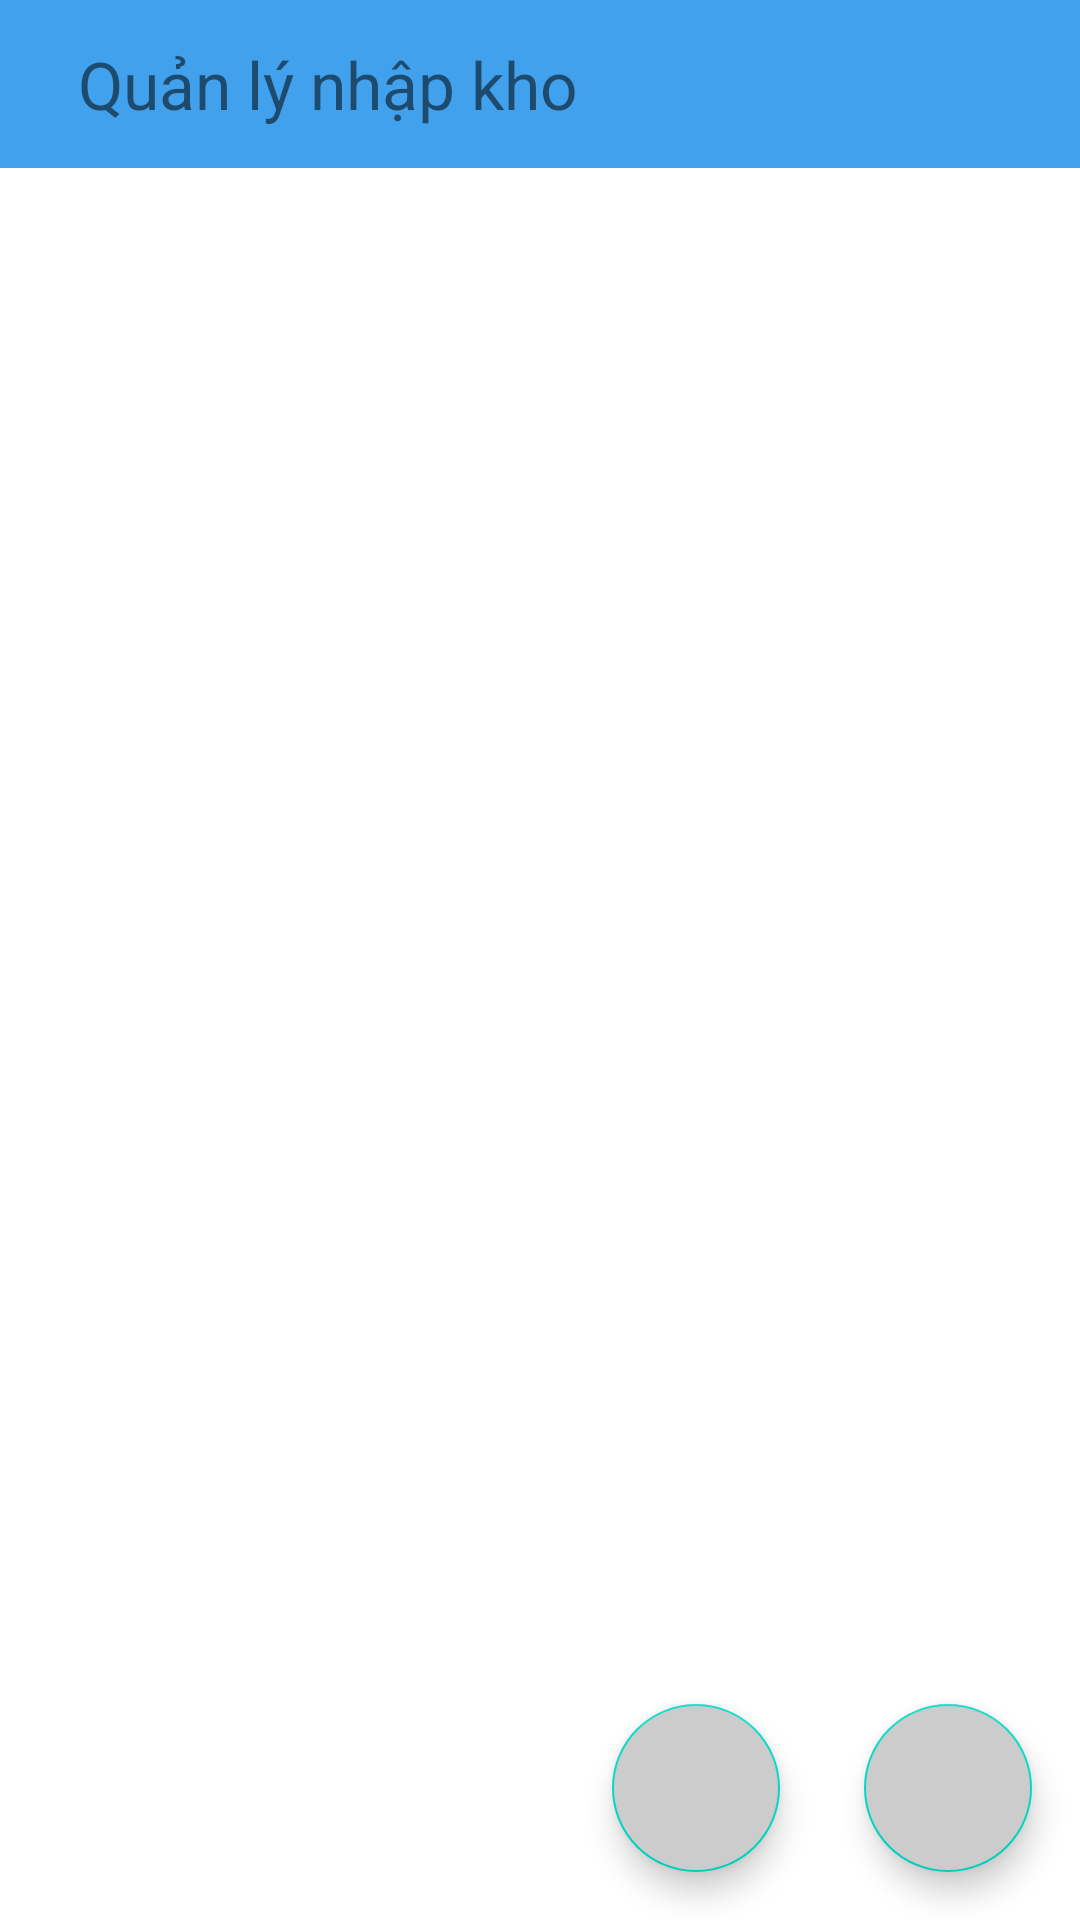

This screen was rendered from an Android layout file. Write that file and the resources it references.
<!-- AndroidManifest.xml: application theme Theme.QuanLiNhapKho -->
<!-- res/layout/activity_vat_tu.xml -->
<?xml version="1.0" encoding="utf-8"?>
<androidx.constraintlayout.widget.ConstraintLayout xmlns:android="http://schemas.android.com/apk/res/android"
    xmlns:app="http://schemas.android.com/apk/res-auto"
    xmlns:tools="http://schemas.android.com/tools"
    android:layout_width="match_parent"
    android:layout_height="match_parent"
    tools:context=".VatTuActivity">

    <include
        android:id="@+id/include2"
        layout="@layout/toolbar"
        app:layout_constraintEnd_toEndOf="parent"
        app:layout_constraintStart_toStartOf="parent"
        app:layout_constraintTop_toTopOf="parent" />

    <ListView
        android:id="@+id/listviewvattu"
        android:layout_width="match_parent"
        android:layout_height="wrap_content"
        android:layout_marginStart="1dp"
        android:layout_marginTop="57dp"
        app:layout_constraintStart_toStartOf="parent"
        app:layout_constraintTop_toTopOf="parent" />

    <com.google.android.material.floatingactionbutton.FloatingActionButton
        android:id="@+id/addBtn"
        android:layout_width="wrap_content"
        android:layout_height="wrap_content"
        android:layout_marginEnd="16dp"
        android:layout_marginBottom="16dp"
        android:clickable="true"
        android:backgroundTint="#ccc"
        app:layout_constraintBottom_toBottomOf="parent"
        app:layout_constraintEnd_toEndOf="parent"
        app:srcCompat="@drawable/ic_baseline_add_24"
        tools:ignore="VectorDrawableCompat" />
    <com.google.android.material.floatingactionbutton.FloatingActionButton
        android:id="@+id/report_phieunhap"
        android:layout_width="wrap_content"
        android:layout_height="wrap_content"
        android:layout_marginEnd="100dp"
        android:layout_marginBottom="16dp"
        android:clickable="true"
        android:backgroundTint="#ccc"
        app:layout_constraintBottom_toBottomOf="parent"
        app:layout_constraintEnd_toEndOf="parent"
        app:srcCompat="@drawable/ic_baseline_add_24"
        tools:ignore="VectorDrawableCompat" />

</androidx.constraintlayout.widget.ConstraintLayout>
<!-- res/layout/toolbar.xml (included above) -->
<?xml version="1.0" encoding="utf-8"?>
<com.google.android.material.appbar.AppBarLayout xmlns:android="http://schemas.android.com/apk/res/android"
    android:layout_width="match_parent"
    android:layout_height="wrap_content">

    <androidx.appcompat.widget.Toolbar
        android:id="@+id/toolbar"
        android:layout_width="match_parent"
        android:layout_height="?attr/actionBarSize"
        android:background="#41A1ED"
        android:theme="@style/ThemeOverlay.AppCompat.Light">

        <ImageView
            android:id="@+id/btnBack"
            android:layout_width="wrap_content"
            android:layout_height="wrap_content"
            android:paddingRight="10dp"
            android:src="@drawable/ic_back" />

        <TextView
            android:layout_width="300dp"
            android:layout_height="wrap_content"
            android:text="Quản lý nhập kho"
            android:textSize="22dp" />
    </androidx.appcompat.widget.Toolbar>
</com.google.android.material.appbar.AppBarLayout>
<!-- resources referenced by this layout -->
<resources>
  <style name="Theme.QuanLiNhapKho" parent="Theme.MaterialComponents.DayNight.NoActionBar">
          
          <item name="colorPrimary">@color/purple_500</item>
          <item name="colorPrimaryVariant">@color/purple_700</item>
          <item name="colorOnPrimary">@color/white</item>
          
          <item name="colorSecondary">@color/teal_200</item>
          <item name="colorSecondaryVariant">@color/teal_700</item>
          <item name="colorOnSecondary">@color/black</item>
          
          <item name="android:statusBarColor" tools:targetApi="l">?attr/colorPrimaryVariant</item>
          
      </style>
  <!-- not gathered from this repository: default colours our renderer supplied (Android Studio template values) -->
  <color name="purple_500">#FF6200EE</color>
  <color name="purple_700">#FF3700B3</color>
  <color name="teal_200">#FF03DAC5</color>
  <color name="teal_700">#FF018786</color>
  <color name="black">#FF000000</color>
  <color name="white">#FFFFFFFF</color>
</resources>
